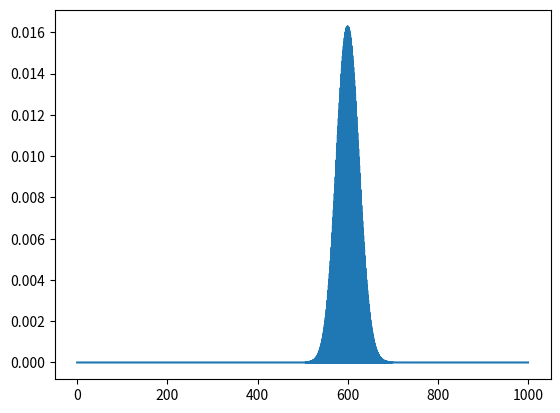

This chart was generated by the following Python code:
from scipy.stats import poisson
import numpy as np
import matplotlib.pyplot as plt
n = 1000
prob = 0.3
x = np.arange(0, n, 0.5)
plt.plot(x, poisson.pmf(x, 600))

plt.show()
# Probability mass function --> https://en.wikipedia.org/wiki/Binomial_distribution The probability of getting
# exactly k successes(in our case just one) in n trials is given by the probability mass function:
